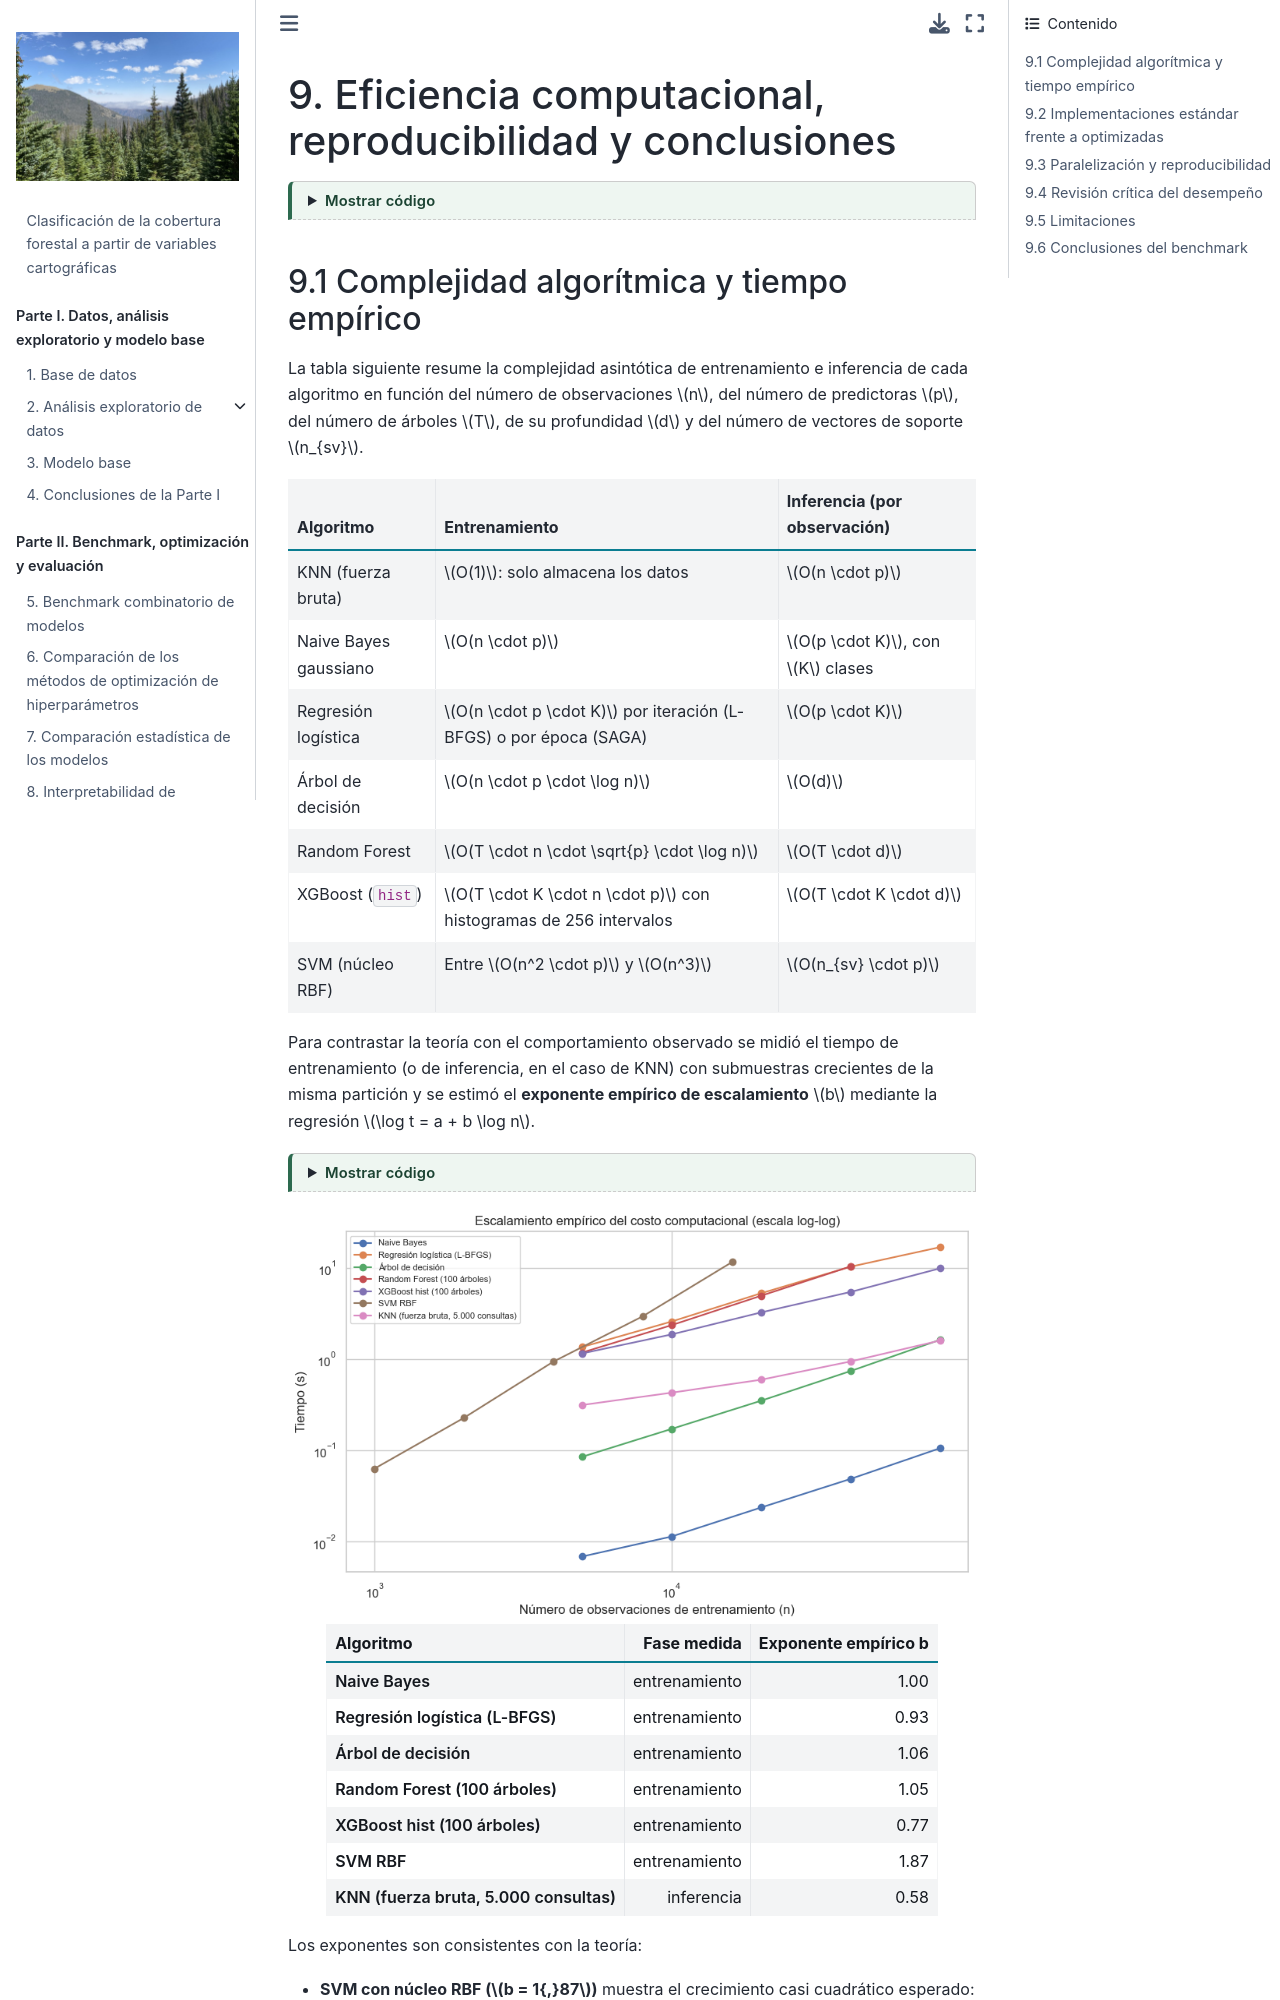

repository: anagalvan7/Proyecto_Final_E4_ML · page: 10_conclusiones_finales.html · generator: jekyll

---
jupytext:
  text_representation:
    extension: .md
    format_name: myst
kernelspec:
  display_name: Python 3
  language: python
  name: python3
---

# 9. Eficiencia computacional, reproducibilidad y conclusiones

```{code-cell} ipython3
:tags: [hide-input]

import json
import sys
from pathlib import Path

import numpy as np
import pandas as pd
import matplotlib.pyplot as plt
import seaborn as sns

sys.path.insert(0, str(Path.cwd().parent / "scripts"))
from _utils import configurar_tablas

configurar_tablas()
RESULTS3 = Path.cwd().parent / "resultados"
sns.set_theme(style="whitegrid", context="notebook")
tabla = pd.read_csv(RESULTS3 / "tabla_maestra.csv", encoding="utf-8-sig")
aplic = tabla[tabla["aplicable"]].copy()
```
